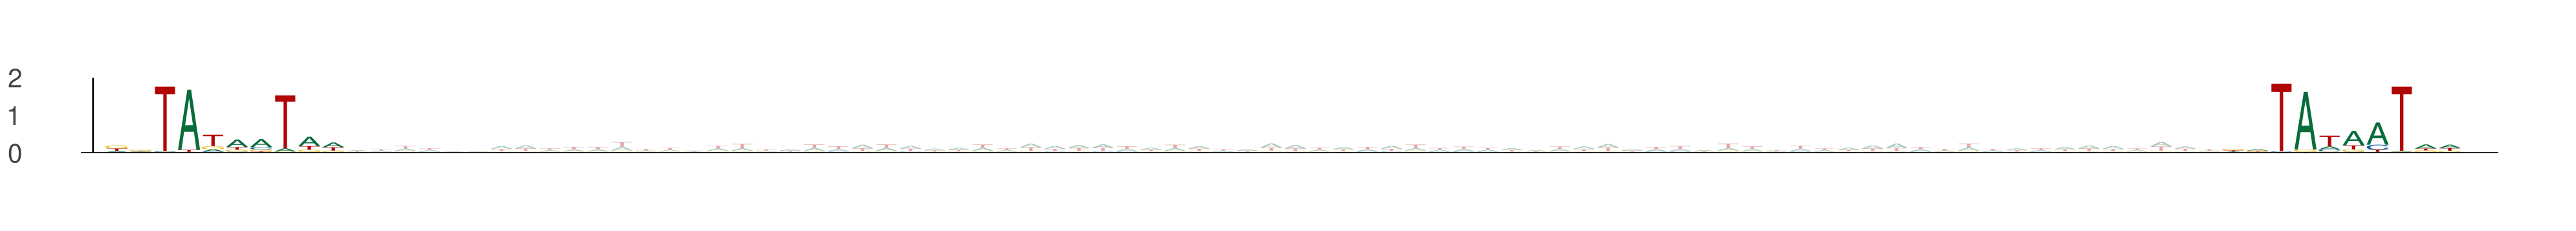

Values plotted in this chart, from the file beside it:
seq_index, start_position, end_position, is_reversed_complement
365, 25, 35, 0
365, 113, 123, 0
6234, 47, 57, 0
6234, 135, 145, 0
13317, 32, 42, 0
13317, 120, 130, 0
4962, 9, 19, 0
4962, 97, 107, 0
11309, 24, 34, 0
11309, 112, 122, 0
9262, 12, 22, 0
9262, 100, 110, 0
2667, 48, 58, 0
2667, 136, 146, 0
3527, 27, 37, 0
3527, 115, 125, 0
2537, 28, 38, 0
2537, 116, 126, 0
10751, 33, 43, 0
10751, 121, 131, 0
10840, 18, 28, 0
10840, 106, 116, 0
12660, 43, 53, 0
12660, 131, 141, 0
3526, 54, 64, 0
3526, 142, 152, 0
5381, 12, 22, 0
5381, 100, 110, 0
8969, 52, 62, 0
8969, 140, 150, 0
6267, 13, 23, 0
6267, 101, 111, 0
6309, 36, 46, 0
6309, 124, 134, 0
2521, 48, 58, 0
2521, 136, 146, 0
4242, 9, 19, 0
4242, 97, 107, 0
4557, 25, 35, 0
4557, 113, 123, 0
8006, 18, 28, 0
8006, 106, 116, 0
7099, 7, 17, 0
7099, 95, 105, 0
5945, 19, 29, 0
5945, 107, 117, 0
2587, 60, 70, 0
2587, 148, 158, 0
5002, 55, 65, 0
5002, 143, 153, 0
5568, 35, 45, 0
5568, 123, 133, 0
10890, 18, 28, 0
10890, 106, 116, 0
7247, 3, 13, 0
7247, 91, 101, 0
11937, 12, 22, 0
11937, 100, 110, 0
3127, 39, 49, 0
3127, 127, 137, 0
... 192 more rows
